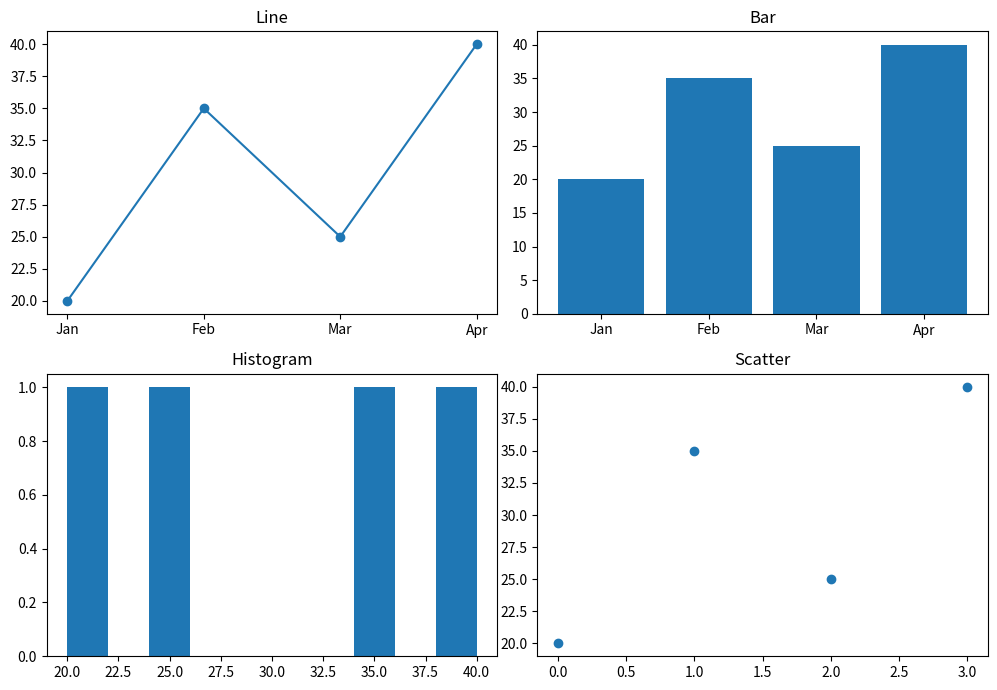

Write the Python code that produced this figure.
import matplotlib.pyplot as plt

months = ["Jan", "Feb", "Mar", "Apr"]
sales = [20, 35, 25, 40]

fig, axes = plt.subplots(2, 2, figsize=(10, 7))

axes[0, 0].plot(months, sales, marker="o")
axes[0, 0].set_title("Line")

axes[0, 1].bar(months, sales)
axes[0, 1].set_title("Bar")

axes[1, 0].hist(sales)
axes[1, 0].set_title("Histogram")

axes[1, 1].scatter(range(4), sales)
axes[1, 1].set_title("Scatter")

plt.tight_layout()
plt.show()
